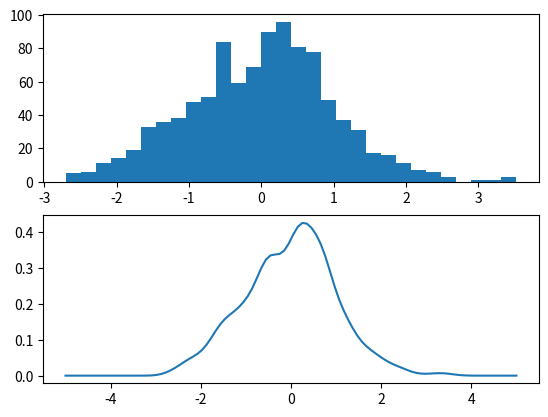
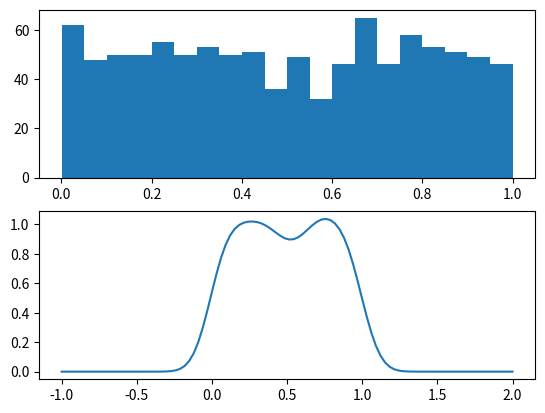

Write Python code to recreate these figures, in order.
import numpy as np
import matplotlib.pyplot as plt

def ksdensity(data, width):
    # returns kernel smoothing function from data points in data
    def ksd(x_axis):
        def n_pdf(x, mu=0., sigma=1.): # normal pdf
            u = (x - mu) / abs(sigma)
            y = (1 / (np.sqrt(2 * np.pi) * abs(sigma)))
            y *= np.exp(-u * u / 2)
            return y
        prob = [n_pdf(x_i, data, width) for x_i in x_axis]
        pdf = [np.average(pr) for pr in prob] # each row is one x value
        return np.array(pdf)
    return ksd

if __name__ == "__main__":
    # Plot normal distribution
    fig, ax = plt.subplots(2)
    x = np.random.randn(1000)
    ax[0].hist(x, bins=30) # number of bins
    ks_density = ksdensity(x, width=0.2)
    # np.linspace(start, stop, number of steps)
    x_values = np.linspace(-5, 5, 100)
    ax[1].plot(x_values, ks_density(x_values))

    # Plot uniform distribution
    fig2, ax2 = plt.subplots(2)
    x = np.random.rand(1000)
    ax2[0].hist(x, bins=20)
    ks_density = ksdensity(x, width=0.1)
    x_values = np.linspace(-1., 2., 100)
    ax2[1].plot(x_values, ks_density(x_values))
    plt.show()
